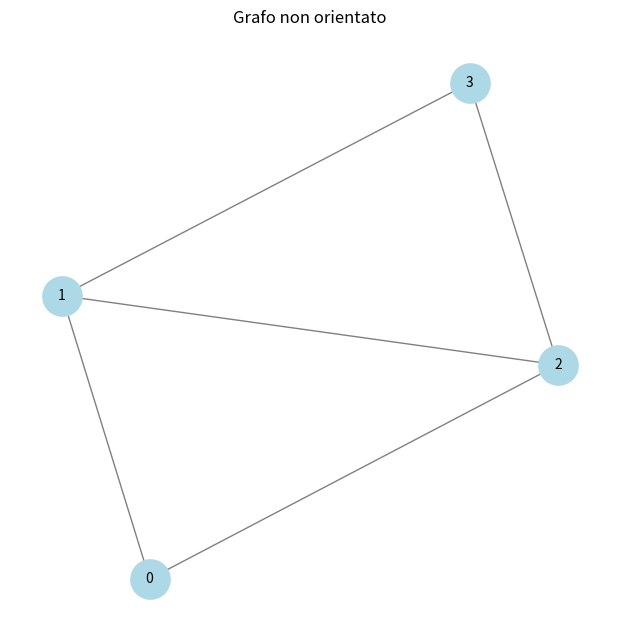

Reproduce this figure in Python.
import numpy as np
import networkx as nx
import matplotlib.pyplot as plt
# Definizione del grafo come matrice di adiacenza
# 0 indica nessuna connessione, 1 indica una connessione
matrice_adiacenza = np.array([
    [0, 1, 1, 0],
    [1, 0, 1, 1],
    [1, 1, 0, 1],
    [0, 1, 1, 0]
])

print("Matrice di adiacenza:")
print(matrice_adiacenza)

# Creazione del grafo da una matrice di adiacenza
G = nx.from_numpy_array(matrice_adiacenza)

# Disegno del grafo
plt.figure(figsize=(6, 6))
nx.draw(G, with_labels=True, node_color='lightblue', edge_color='gray', node_size=800, font_size=10)
plt.title("Grafo non orientato")
plt.show()
